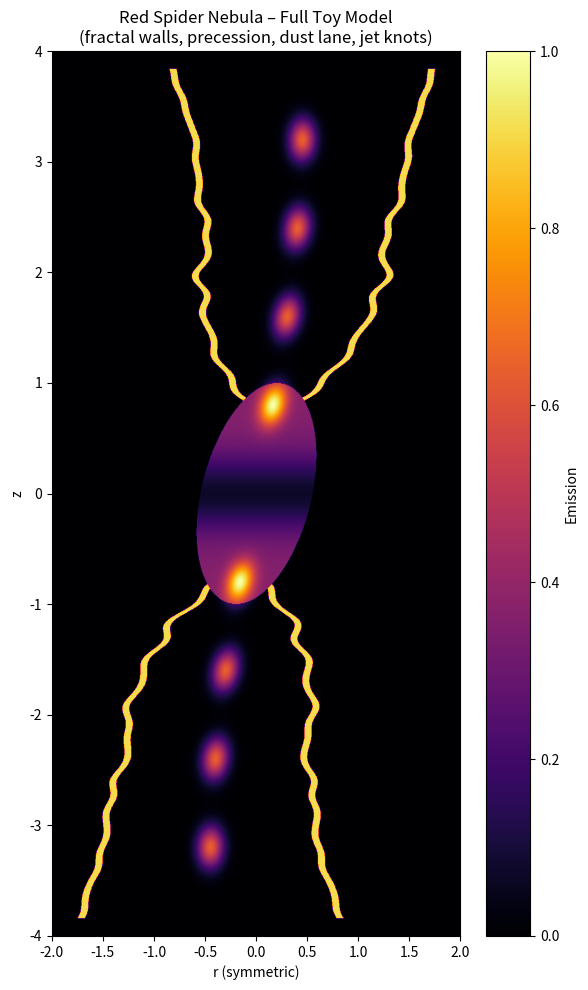
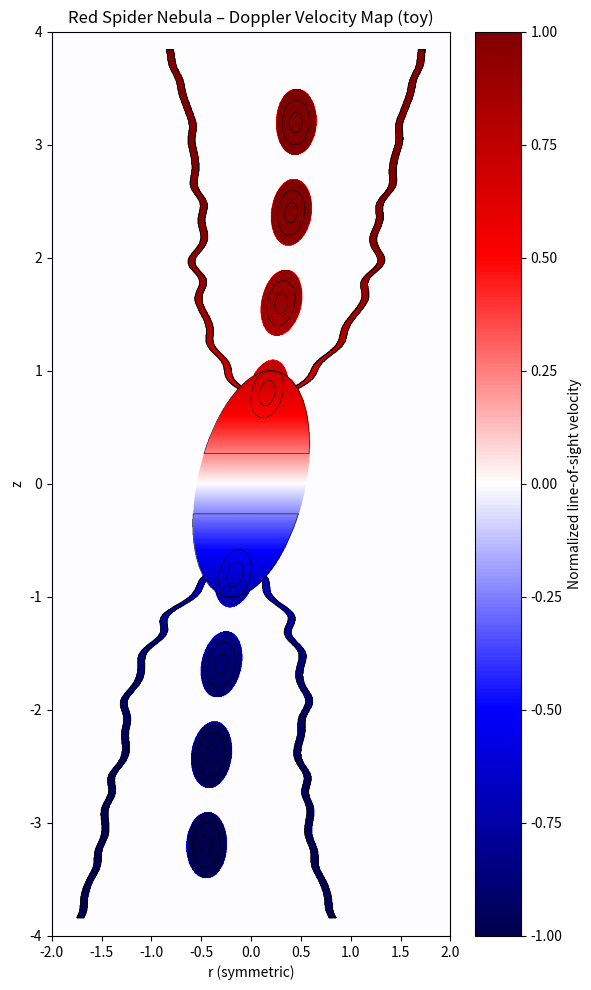

Recreate these plots in Python, in order.
import numpy as np
import matplotlib.pyplot as plt

# ==========================================
# GLOBAL GRID
# ==========================================

NR = 1000
NZ = 1000
RMAX = 2.0
ZMAX = 4.0

r = np.linspace(-RMAX, RMAX, NR)
z = np.linspace(-ZMAX, ZMAX, NZ)
R, Z = np.meshgrid(r, z)

# ==========================================
# BASE BIPOLAR GEOMETRY
# ==========================================

v_lobe = 1.6
t = 2.4
z_extent = v_lobe * t

waist_radius = 0.35
curvature    = 1.7
shell_thick  = 0.035

# Smooth bipolar shell
r_base = waist_radius + (np.abs(Z) / z_extent) ** curvature

# ==========================================
# PRECESSION (S-SHAPE)
# ==========================================

A_p     = 0.35   # amplitude of precession
omega_p = 0.50   # frequency

# sinusoidal S-bend + small linear bias
x_shift = A_p * np.sin(omega_p * Z) + 0.12 * (Z / z_extent)

# Use precessed radius
R_pre = R - x_shift

# ==========================================
# FRACTAL TURBULENCE (CHAOTIC WALLS)
# ==========================================

def fractal_noise(Z, octaves=6):
    noise = np.zeros_like(Z)
    amp   = 0.18
    freq  = 1.3
    for _ in range(octaves):
        phase1 = 2*np.pi*np.random.rand()
        phase2 = 2*np.pi*np.random.rand()
        noise += amp * np.sin(freq * np.abs(Z)       + phase1)
        noise += amp * 0.7 * np.cos(freq * np.abs(Z)**1.15 + phase2)
        amp  *= 0.55
        freq *= 1.75
    return noise

fractal   = fractal_noise(Z, octaves=6)
wrinkles  = 0.04 * np.sin(18 * Z + 2*np.pi*np.random.rand())
turb      = fractal + wrinkles

# strongest turbulence near waist, fades outward
turb *= (1.3 * np.exp(-np.abs(Z)/3.0) * (1.0 + np.exp(-(Z**2)/0.7)))

# final shell radius
r_shell = r_base + turb

# shell mask
shell = np.abs(np.abs(R_pre) - r_shell) < shell_thick
shell &= (np.abs(Z) < z_extent)

# ==========================================
# INNER HOT CAVITY
# ==========================================

inner = (R_pre**2 + (0.55*Z)**2) < (0.55**2)

# ==========================================
# DUST LANE (EQUATORIAL BELT)
# ==========================================

dust_depth = 0.8   # how dark the lane is
dust_sigma = 0.25  # vertical thickness
dust_rad   = 0.9   # radial extent

dust_mask = np.exp(-(Z**2) / (2*dust_sigma**2)) * (np.abs(R_pre) < dust_rad)
dust_attenuation = 1.0 - dust_depth * dust_mask   # multiply emissivity by this

# ==========================================
# JET KNOTS / BULLETS
# ==========================================

knots = np.array([0.8, 1.6, 2.4, 3.2,
                 -0.8, -1.6, -2.4, -3.2])

knot_rad_sigma = 0.09
knot_z_sigma   = 0.13

emiss_knots = np.zeros_like(R)
for z0 in knots:
    gauss = (
        np.exp(-(R_pre**2) / (2*knot_rad_sigma**2)) *
        np.exp(-((Z - z0)**2) / (2*knot_z_sigma**2))
    )
    emiss_knots += gauss

# normalize knot brightness
emiss_knots /= emiss_knots.max() + 1e-12
emiss_knots *= 0.7   # relative strength vs shell

# ==========================================
# EMISSION MAP (COMBINED)
# ==========================================

emiss = np.zeros_like(R)
emiss[shell] = 1.0
emiss[inner] = 0.4
emiss += emiss_knots

# apply dust attenuation
emiss *= dust_attenuation

# rescale
emiss /= emiss.max() + 1e-12

# ==========================================
# VELOCITY FIELD (DOPPLER MAP)
# ==========================================

# simple bipolar flow: away from center along Z
v0 = 1.0
v_z = v0 * np.tanh(Z / 1.0)    # saturates outward
# small precession contribution (tilt)
v_z += 0.2 * v0 * np.sin(omega_p * Z)

# normalize to [-1,1] for plotting
v_norm = v_z / (np.max(np.abs(v_z)) + 1e-12)

# mask velocities where emission is weak
vel_mask = emiss > 0.05
v_plot   = np.zeros_like(v_norm)
v_plot[vel_mask] = v_norm[vel_mask]

# ==========================================
# PLOTS
# ==========================================

# 1) Emission (for textures / brightness)
plt.figure(figsize=(6,10))
plt.imshow(
    emiss,
    origin="lower",
    extent=[-RMAX, RMAX, -ZMAX, ZMAX],
    cmap="inferno",
    aspect="auto"
)
plt.colorbar(label="Emission")
plt.title("Red Spider Nebula – Full Toy Model\n(fractal walls, precession, dust lane, jet knots)")
plt.xlabel("r (symmetric)")
plt.ylabel("z")
plt.tight_layout()

# 2) Doppler map (velocity field masked by emission)
plt.figure(figsize=(6,10))
plt.imshow(
    v_plot,
    origin="lower",
    extent=[-RMAX, RMAX, -ZMAX, ZMAX],
    cmap="seismic",        # blue = approaching, red = receding
    aspect="auto",
    vmin=-1, vmax=1
)
plt.colorbar(label="Normalized line-of-sight velocity")
plt.contour(
    emiss,
    levels=[0.2, 0.5, 0.8],
    colors="k",
    linewidths=0.4,
    origin="lower",
    extent=[-RMAX, RMAX, -ZMAX, ZMAX],
)
plt.title("Red Spider Nebula – Doppler Velocity Map (toy)")
plt.xlabel("r (symmetric)")
plt.ylabel("z")
plt.tight_layout()

plt.show()
